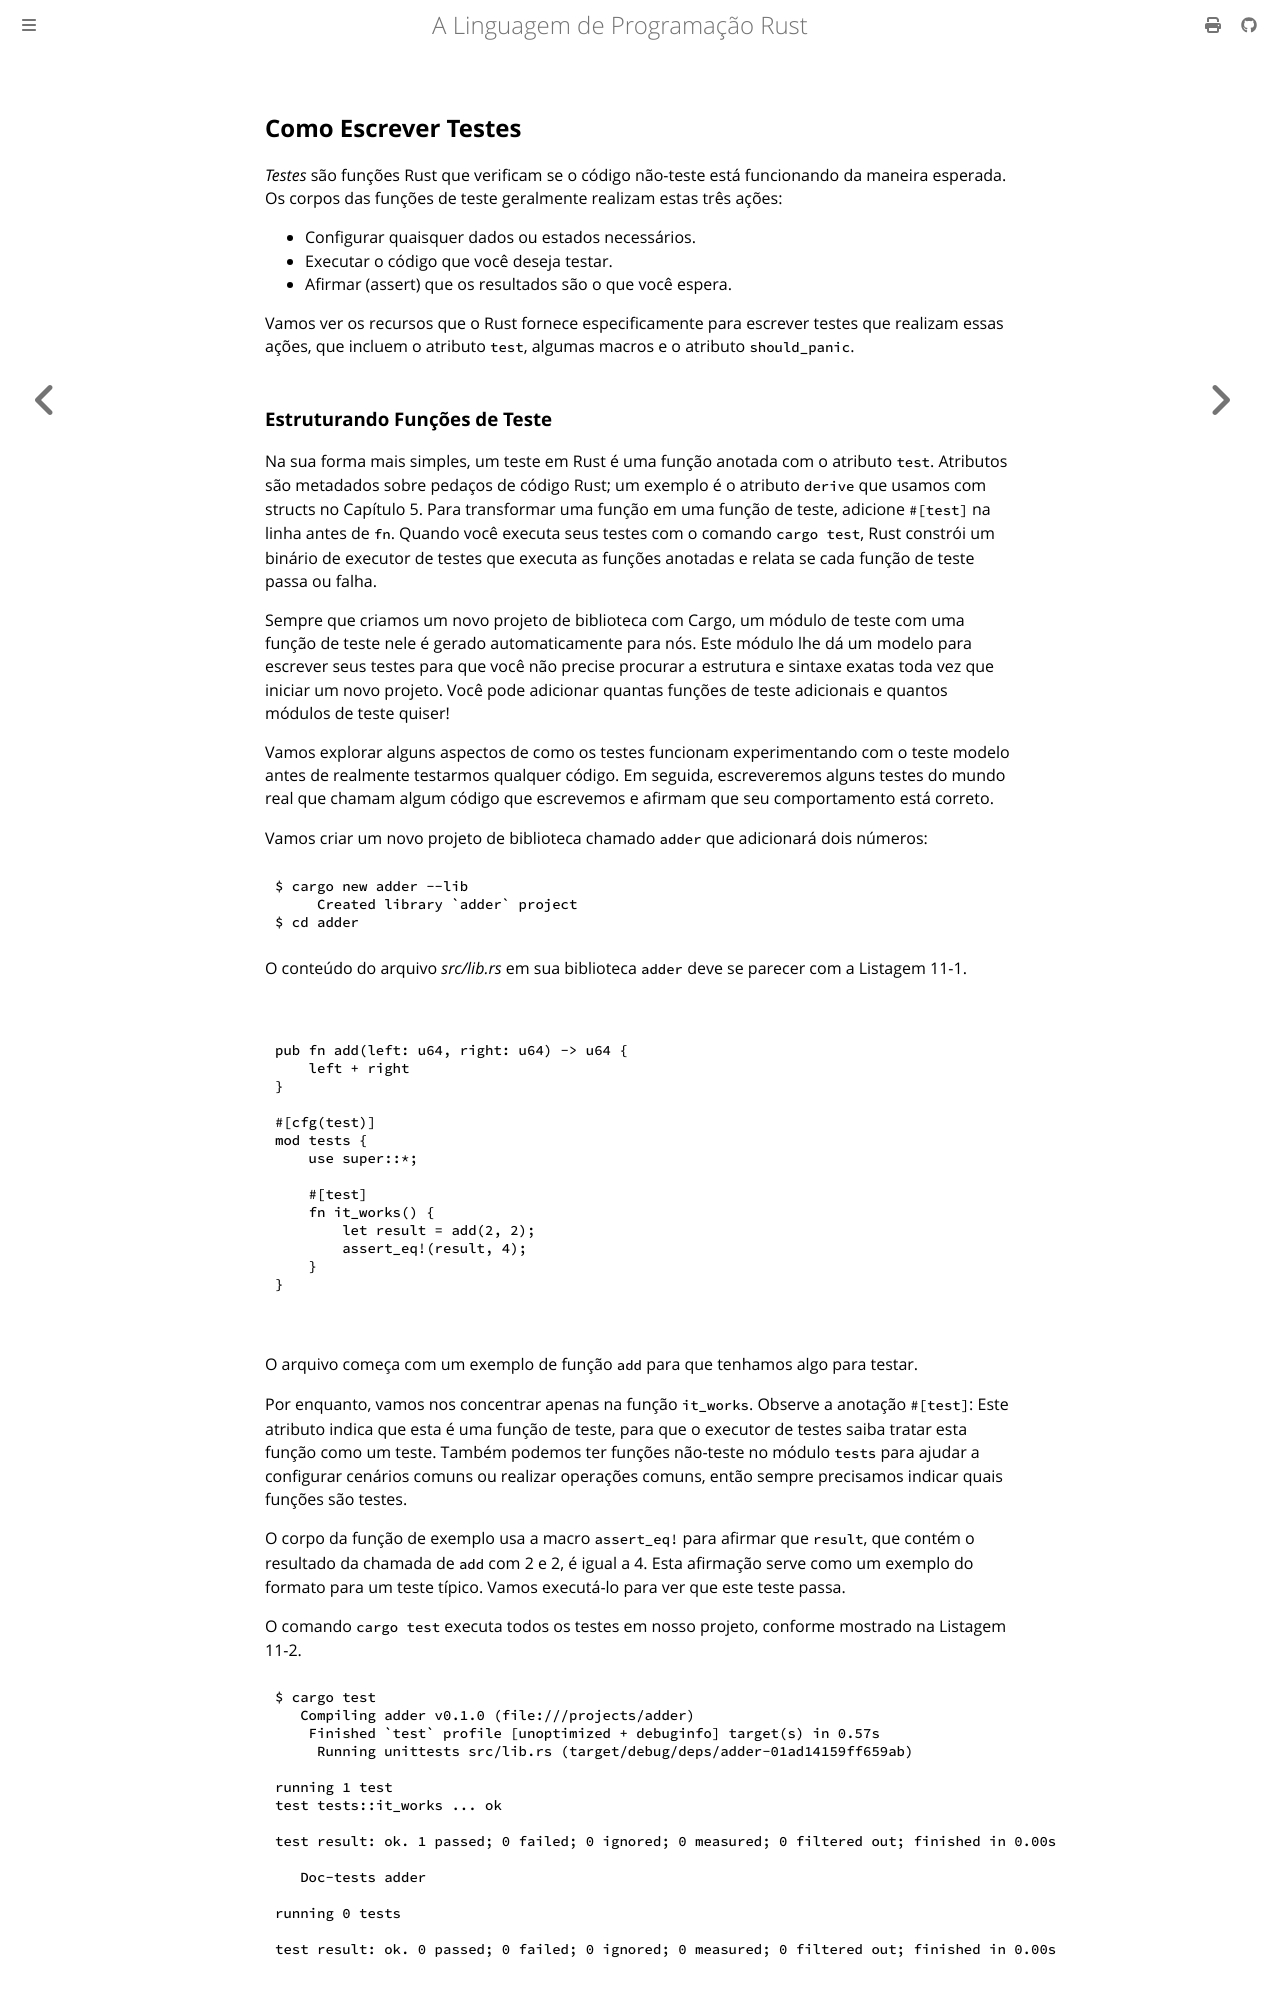

repository: lfgranja/rust-lang-book · page: ch11-01-writing-tests.html · generator: mdbook

## Como Escrever Testes

_Testes_ são funções Rust que verificam se o código não-teste está funcionando
da maneira esperada. Os corpos das funções de teste geralmente realizam estas
três ações:

- Configurar quaisquer dados ou estados necessários.
- Executar o código que você deseja testar.
- Afirmar (assert) que os resultados são o que você espera.

Vamos ver os recursos que o Rust fornece especificamente para escrever testes
que realizam essas ações, que incluem o atributo `test`, algumas macros e o
atributo `should_panic`.

<!-- Old headings. Do not remove or links may break. -->

<a id="the-anatomy-of-a-test-function"></a>
